Labelled photos from "processed", an image-classification folder in trongvu2003/Pneumonia_Detection. The possible labels are: normal, pneumonia.

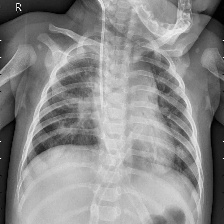
Label: pneumonia

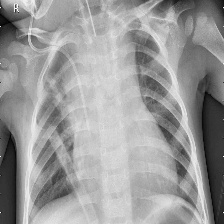
Label: pneumonia

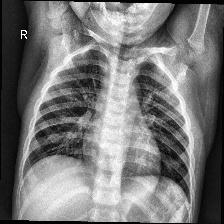
Label: normal

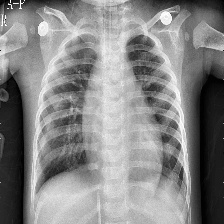
Label: pneumonia

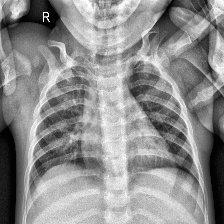
Label: normal

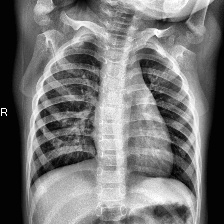
Label: normal
